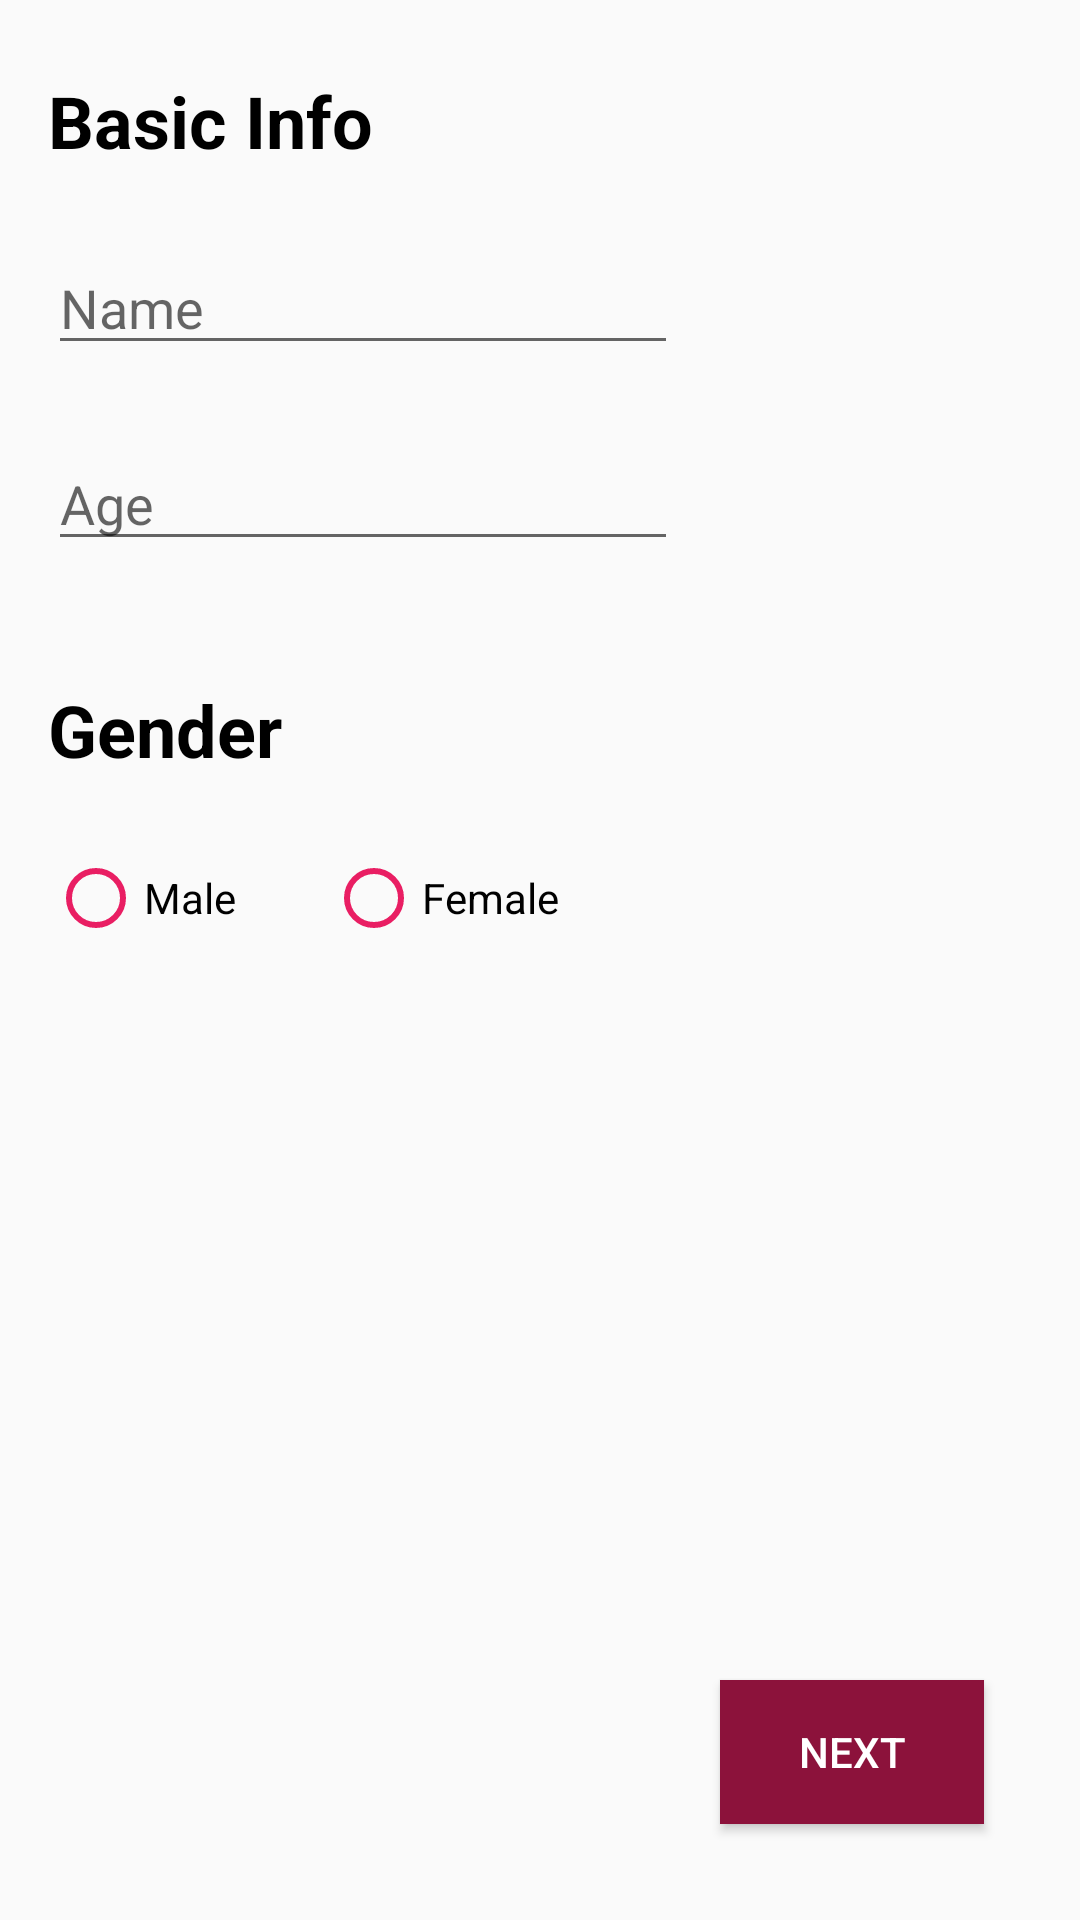

Here is an Android app screen rendered from its layout file. Give the layout XML and the strings, colors and styles it references.
<!-- AndroidManifest.xml: application theme AppTheme -->
<!-- res/layout/basic_info.xml -->
<?xml version="1.0" encoding="utf-8"?>
<android.support.constraint.ConstraintLayout xmlns:android="http://schemas.android.com/apk/res/android"
    xmlns:app="http://schemas.android.com/apk/res-auto"
    xmlns:tools="http://schemas.android.com/tools"
    android:layout_width="match_parent"
    android:layout_height="match_parent"
    tools:context=".BasicInfo">

    <EditText
        android:id="@+id/name"
        android:layout_width="wrap_content"
        android:layout_height="wrap_content"
        android:layout_marginStart="16dp"
        android:layout_marginLeft="16dp"
        android:layout_marginTop="24dp"
        android:ems="10"
        android:hint="@string/txt_name"
        android:inputType="textPersonName"
        app:layout_constraintStart_toStartOf="parent"
        app:layout_constraintTop_toBottomOf="@+id/textView2" />

    <EditText
        android:id="@+id/age"
        android:layout_width="wrap_content"
        android:layout_height="wrap_content"
        android:layout_marginStart="16dp"
        android:layout_marginLeft="16dp"
        android:layout_marginTop="24dp"
        android:ems="10"
        android:hint="@string/txt_age"
        android:inputType="numberPassword"
        app:layout_constraintStart_toStartOf="parent"
        app:layout_constraintTop_toBottomOf="@+id/name" />

    <TextView
        android:id="@+id/textView2"
        android:layout_width="wrap_content"
        android:layout_height="wrap_content"
        android:layout_marginStart="16dp"
        android:layout_marginLeft="16dp"
        android:layout_marginTop="24dp"
        android:text="@string/txt_info"
        android:textSize="24sp"
        android:textStyle="bold"
        android:textColor="#000"
        app:layout_constraintStart_toStartOf="parent"
        app:layout_constraintTop_toTopOf="parent" />

    <TextView
        android:id="@+id/textView"
        android:layout_width="wrap_content"
        android:layout_height="wrap_content"
        android:layout_marginStart="16dp"
        android:layout_marginLeft="16dp"
        android:layout_marginTop="40dp"
        android:text="@string/txt_gender"
        android:textSize="24sp"
        android:textColor="#000"
        android:textStyle="bold"
        app:layout_constraintStart_toStartOf="parent"
        app:layout_constraintTop_toBottomOf="@+id/age" />

    <RadioGroup
        android:id="@+id/gender"
        android:layout_width="wrap_content"
        android:layout_height="wrap_content"
        android:layout_marginStart="16dp"
        android:layout_marginLeft="16dp"
        android:layout_marginTop="24dp"
        android:orientation="horizontal"
        app:layout_constraintStart_toStartOf="parent"
        app:layout_constraintTop_toBottomOf="@+id/textView">

        <RadioButton
            android:id="@+id/male"
            android:layout_width="wrap_content"
            android:layout_height="wrap_content"
            android:buttonTint="@color/colorAccent"
            android:layout_weight="1"
            android:text="@string/rdbtn_male"
            tools:layout_editor_absoluteX="24dp"
            tools:layout_editor_absoluteY="157dp" />

        <RadioButton
            android:id="@+id/female"
            android:layout_width="wrap_content"
            android:layout_height="wrap_content"
            android:buttonTint="@color/colorAccent"
            android:layout_marginLeft="30dp"
            android:layout_weight="1"
            android:text="@string/rdbtn_female" />

    </RadioGroup>

    <Button
        android:id="@+id/next"
        android:layout_width="wrap_content"
        android:layout_height="wrap_content"
        android:layout_marginEnd="32dp"
        android:layout_marginRight="32dp"
        android:layout_marginBottom="32dp"
        android:onClick="nextActivity"
        android:text="Next"
        android:textColor="@color/white"
        android:background="@color/colorPrimaryDark"
        app:layout_constraintBottom_toBottomOf="parent"
        app:layout_constraintEnd_toEndOf="parent" />

</android.support.constraint.ConstraintLayout>
<!-- resources referenced by this layout -->
<resources>
  <color name="colorAccent">#E91E63</color>
  <color name="colorPrimaryDark">#8C123B</color>
  <color name="white">#FFFFFF</color>
  <string name="rdbtn_female">Female</string>
  <string name="rdbtn_male">Male</string>
  <string name="txt_age">Age</string>
  <string name="txt_gender">Gender</string>
  <string name="txt_info">Basic Info</string>
  <string name="txt_name">Name</string>
  <style name="AppTheme" parent="Theme.AppCompat.Light.DarkActionBar">
          
          <item name="colorPrimary">@color/colorPrimary</item>
          <item name="colorPrimaryDark">@color/colorPrimaryDark</item>
          <item name="colorAccent">@color/colorAccent</item>
      </style>
  <color name="colorPrimary">#A61646</color>
</resources>
